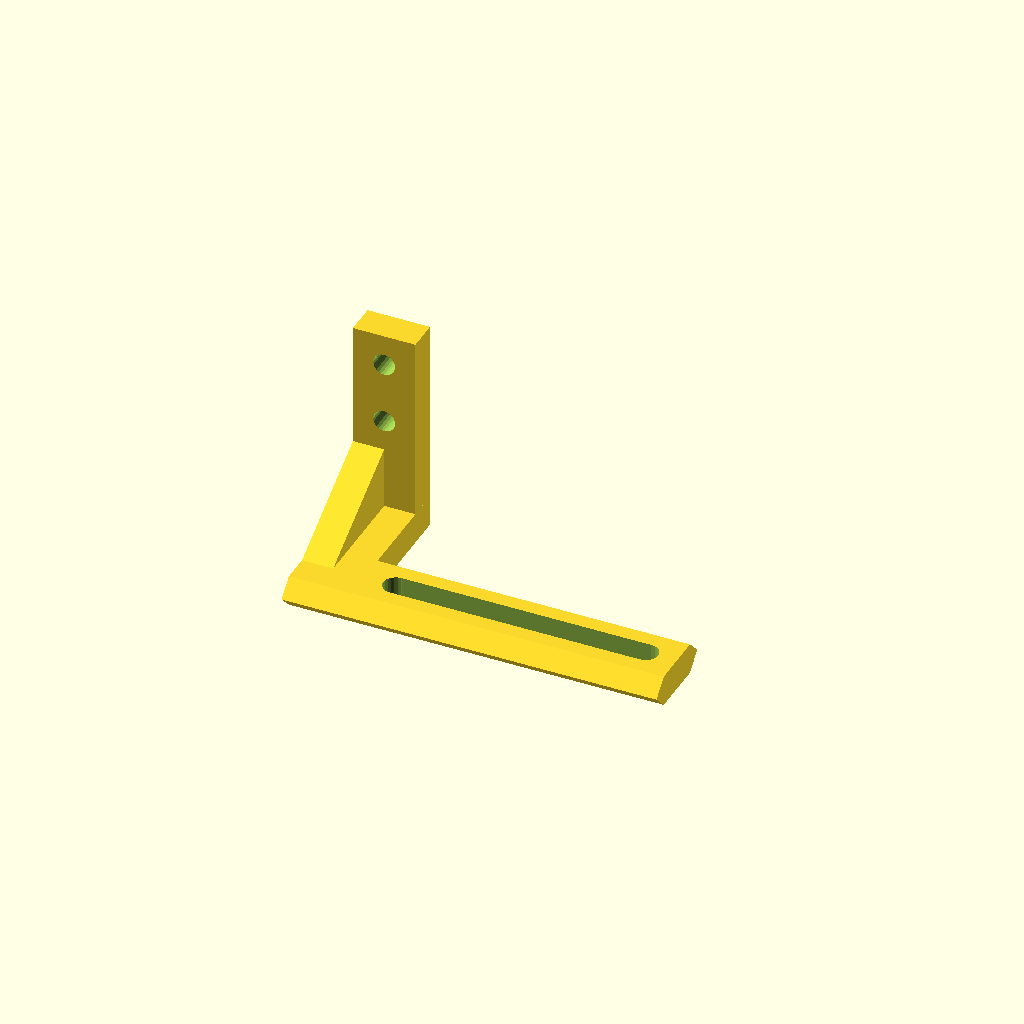
Cell 1: the model at its default parameters.
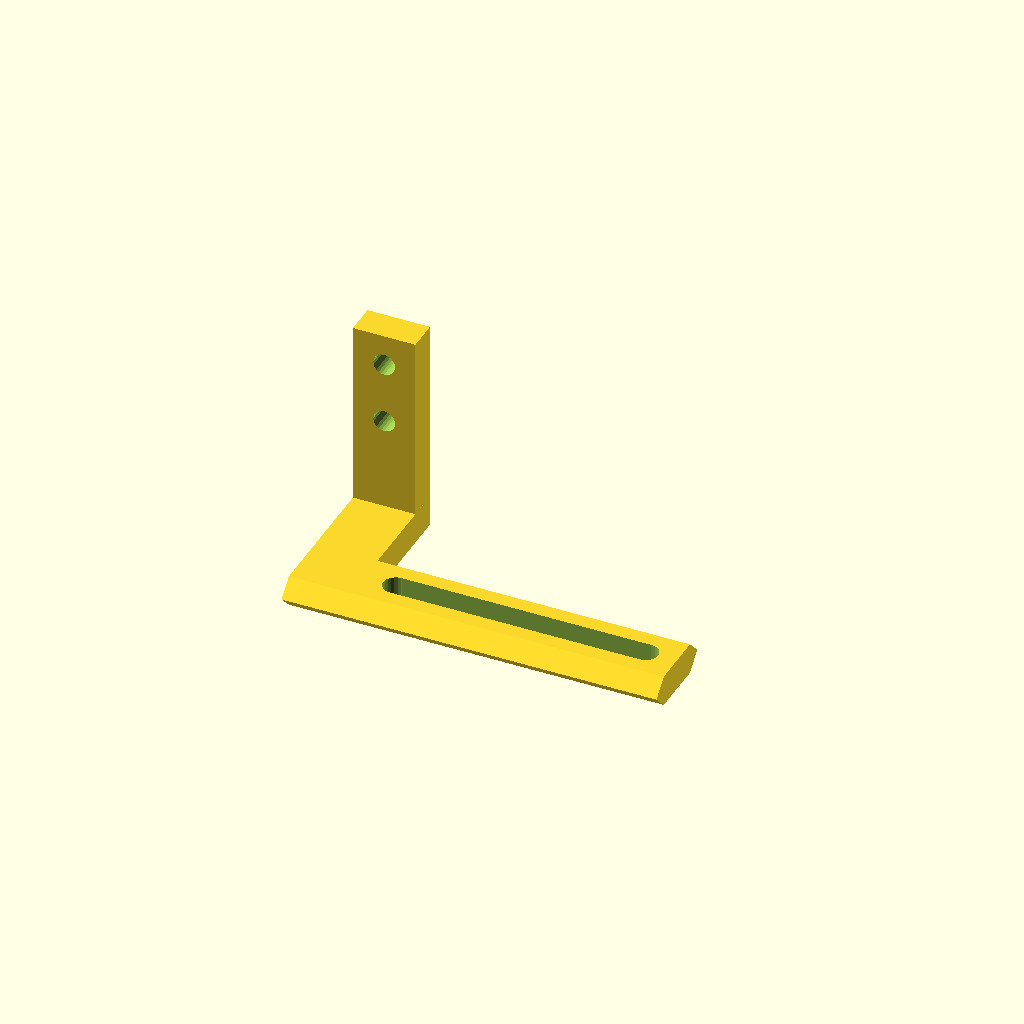
Cell 2: support1 = false (everything else at default).
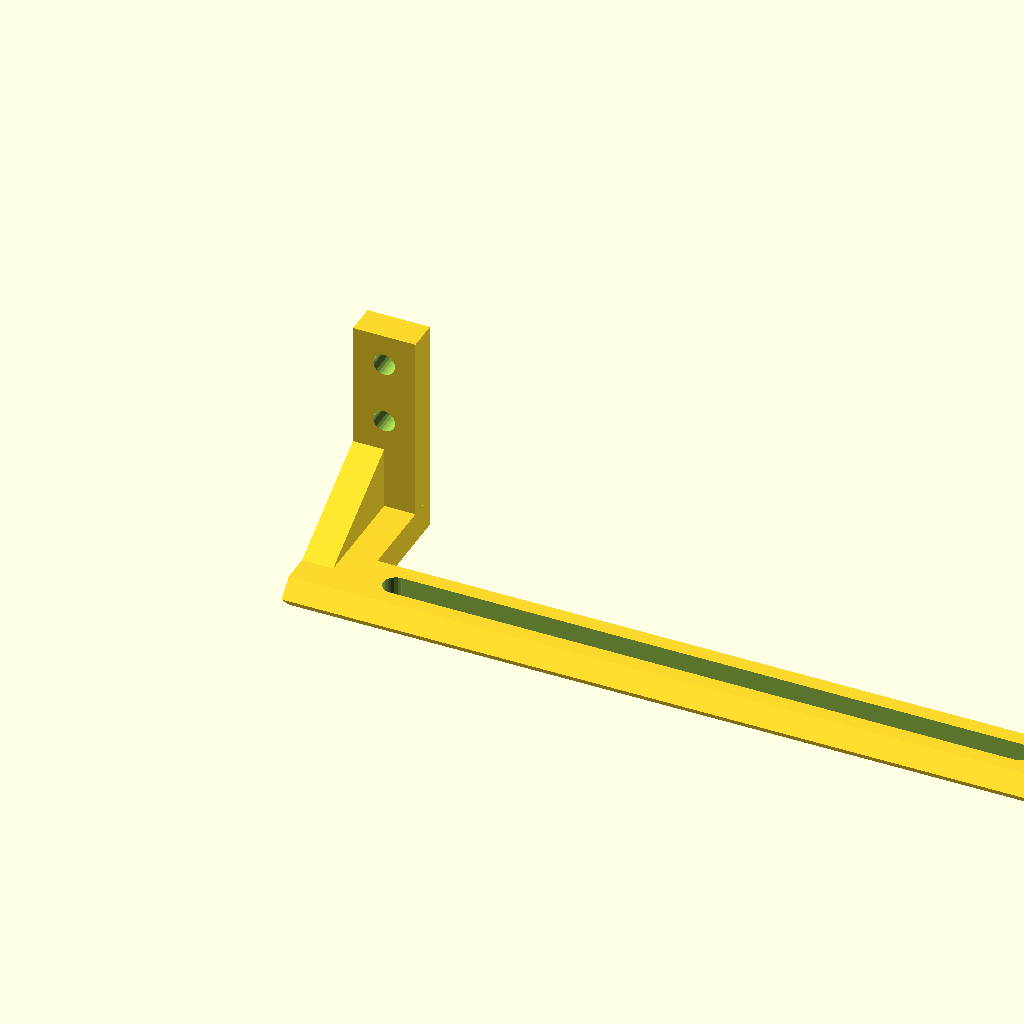
Cell 3: the same model with rail_len = 120.
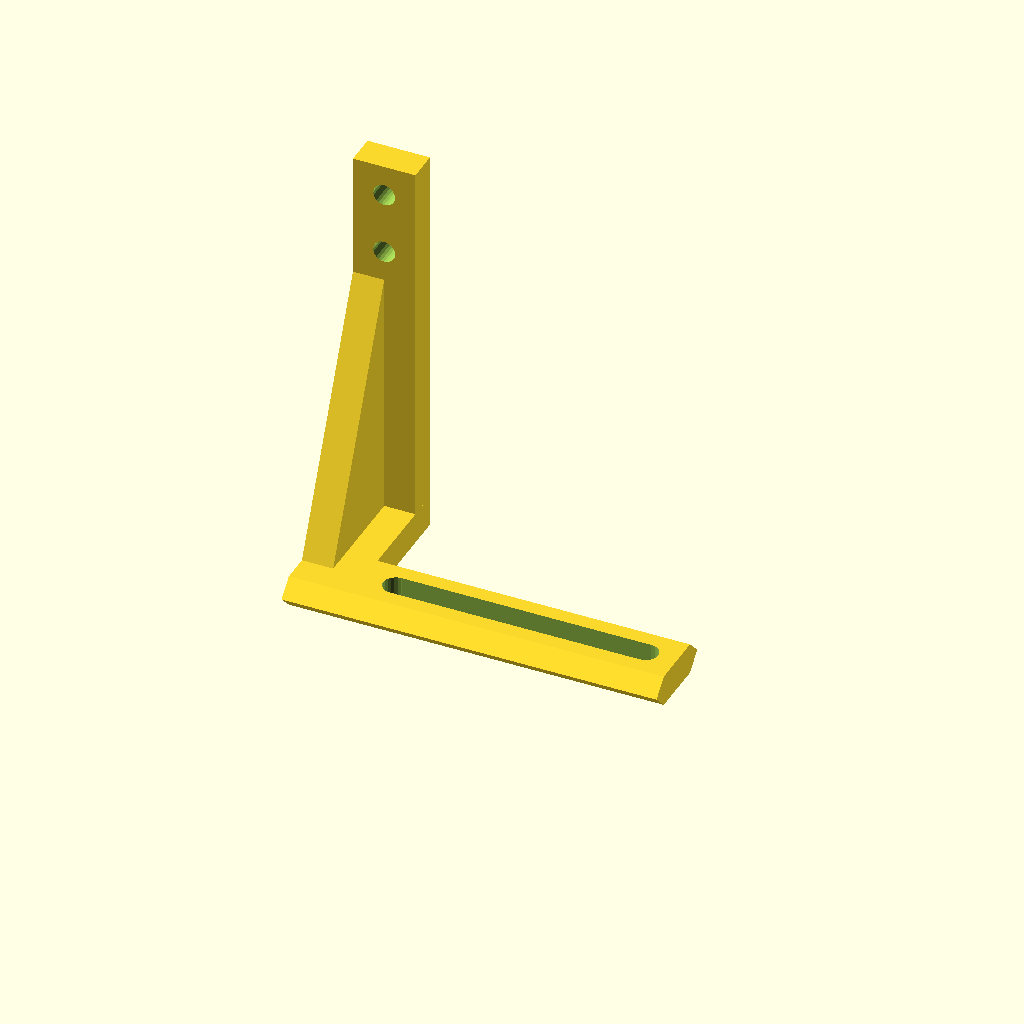
Cell 4: the same model with arm_len = 60.
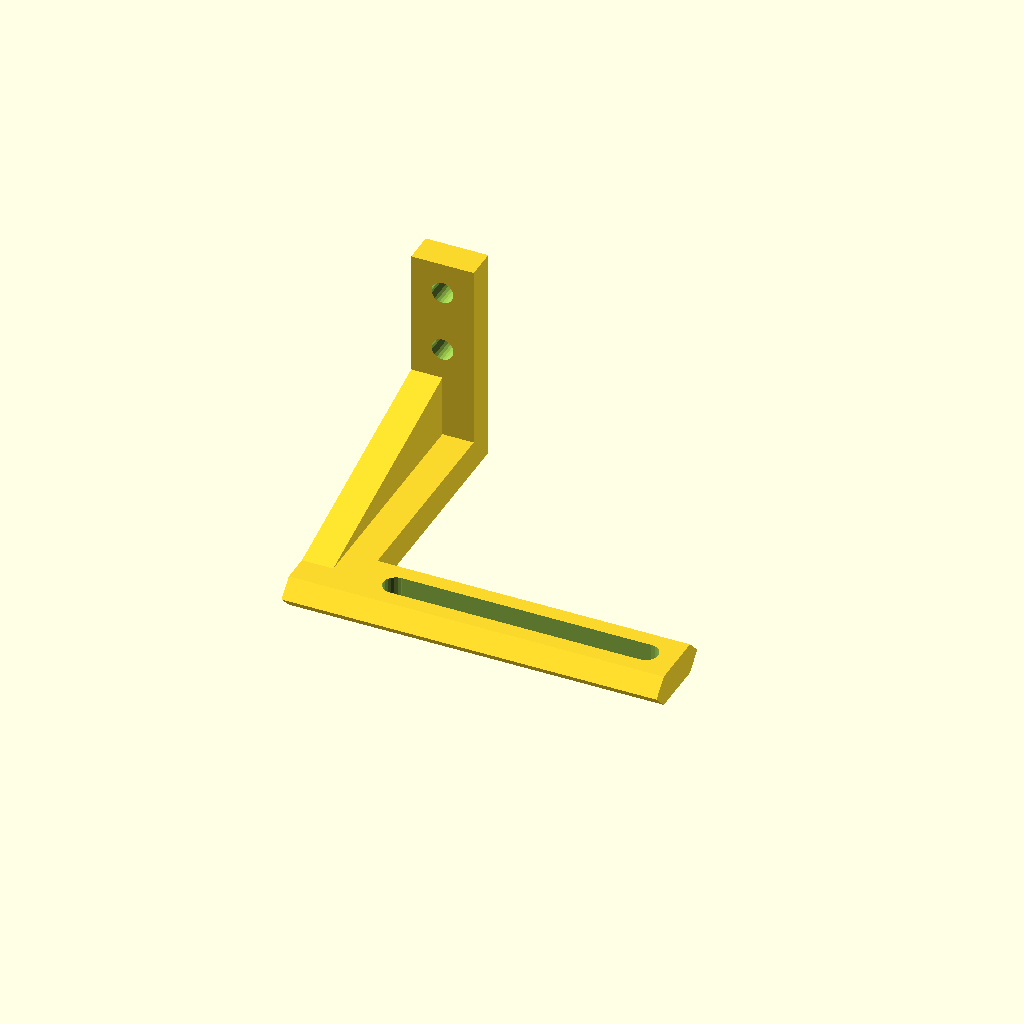
Cell 5: the same model with arm_elevation = -40.
One fixed orthographic camera (rotation 55°, 0°, 25°; colour scheme Cornfield) for every cell.
The OpenSCAD source (inputs/thingiverse/files/thing-375759/JPTs-Endstop-Rails-for-MendelMax/JPTs-Endstop-Arm.scad):
// (c) JPT 2014
// http://www.thingiverse.com/thing:375759

// length of rail (including arm_height)
rail_len = 60;

// length of arm from center of rail (i.e. plus/minus arm_width/2)
arm_len = 30;

// elevation of the arm from center of rail (may be negative)
arm_elevation = -20;

// Add a support between arm and rail?
support1 = true;
support2 = false;

// number of screw holes in the arm
arm_screwcount = 2;

// distance between screw holes
arm_screwdistance = 10;

// rail thickness
rail_width = 5;

// diameter of the opening for the screws
rail_screws = 4;

// rail height excluding the 45° part (so it's plus rail_width)
rail_height = 9;

// arm thickness
arm_width = 5;

arm_height = 10;

// diameter of screw holes 
arm_screws = 3.5;

// OpenScad option: how many parts should a full circle be rendered of?
$fn = 24;

s = arm_elevation > 0 ? arm_elevation + arm_width/2 : -arm_elevation + arm_width/2;
t = arm_elevation > 0 ? s/2 : -s/2;

// support
s1p0 = [arm_height/2,                          0, rail_width/2];
s1p1 = [arm_height/2, -arm_elevation-arm_width/2, rail_width/2];
s1p2 = [arm_height/2, -arm_elevation-arm_width/2, rail_width/2 + arm_len - arm_screwcount * arm_screwdistance];
s1p3 = [0  , -arm_elevation-arm_width/2, rail_width/2 + arm_len - arm_screwcount * arm_screwdistance];
s1p4 = [0  , -arm_elevation-arm_width/2, rail_width/2];
s1p5 = [0  ,                          0, rail_width/2];

s1t = [
	[2, 1, 0],
	[5, 3, 2, 0],
	[5, 4, 3],
	[0, 1, 4, 5],
	[1, 2, 3, 4]
];

if ((support1) && (abs (arm_elevation) > 4)) {

	if (arm_elevation < 0) {
		polyhedron(
			points = [s1p0, s1p1, s1p2, s1p3, s1p4, s1p5],
			triangles = s1t,
			convexity = 2
		);
	} else {
		polyhedron(
			points = [s1p5, s1p4, s1p3, s1p2, s1p1, s1p0],
			triangles = s1t,
			convexity = 2
		);
	}
}

sign = arm_elevation > 0?-1:1;
s2y=sign * rail_height/2;

s2p0 = [arm_height, -arm_elevation+arm_width/2*sign, +rail_width/2];
s2p1 = [arm_height, -arm_elevation+arm_width/2*sign, -rail_width/2];
s2p2 = [arm_height,   s2y, -rail_width/2];
s2p3 = [arm_height,   s2y, +rail_width/2];
s2p4 = [arm_height*2, s2y, +rail_width/2];
s2p5 = [arm_height*2, s2y, -rail_width/2];

s2t = [
	[0, 1, 2, 3],
	[4, 5, 1, 0],
	[5, 2, 1],
	[0, 3, 4],
	[5, 4, 3, 2]
];

if ((support2) && (abs (arm_elevation) > rail_width/2)) {
	if (arm_elevation < 0) {
		polyhedron(
//			points = [s2p0, s2p1, s2p2, s2p3, s2p4, s2p5],
			points = [s2p5, s2p4, s2p3, s2p2, s2p1, s2p0],
			triangles = s2t,
			convexity = 2
		);
	} else {
		polyhedron(
			points = [s2p0, s2p1, s2p2, s2p3, s2p4, s2p5],
//			points = [s2p5, s2p4, s2p3, s2p2, s2p1, s2p0],
			triangles = s2t,
			convexity = 2
		);
	}

}



// fix wrong placement. TODO fix all points below so this rotation is not necessary any more
rotate(a=[90,0,0]) {
	
	union() {

		translate(v=[
			arm_height/2, 
			arm_len/2 + rail_width/2, 
			arm_elevation]) {
		
		   difference() {
				// arm
				cube(size=[arm_height, arm_len, arm_width], center = true);
			
				// screw holes
				translate([0, arm_len/2 - arm_screwdistance/2,0]) 
				for (i = [0 : arm_screwcount-1] ) {
			   		translate([0, - i * arm_screwdistance, 0])
					cylinder(h = arm_width+2, r = arm_screws/2, center = true);
				}
			}
		}
		
		// arm elevation
		translate([arm_height/2, 0, t]) {
			cube(size = [arm_height, rail_width , s], center = true);
		}		
		
		// rail
		difference() {
			// rail
			polyhedron(
				points = [
					[0, -rail_width/2, -rail_height/2],
					[0,             0, -(rail_height + rail_width)/2],
					[0,  rail_width/2, -rail_height/2],
					[0,  rail_width/2,  rail_height/2],
					[0,             0, (rail_height + rail_width)/2],
					[0, -rail_width/2,  rail_height/2],
			
					[rail_len, -rail_width/2, -rail_height/2],
					[rail_len,             0, -(rail_height + rail_width)/2],
					[rail_len,  rail_width/2, -rail_height/2],
					[rail_len,  rail_width/2,  rail_height/2],
					[rail_len,             0,  (rail_height + rail_width)/2],
					[rail_len, -rail_width/2,  rail_height/2]
			
				],
				triangles = [
					[0, 1, 2, 3, 4, 5],
					[6, 7, 1, 0],
					[7, 8, 2, 1],
					[8, 9, 3, 2],
					[9,10, 4, 3],
					[10,11,5, 4],
					[11,6, 0, 5],
					[11, 10, 9, 8, 7, 6]
				], 
		
				convexity = 2
			);
		
			// rail opening
			union() {
				translate (v=[rail_len/2+5, 0, 0]) {
					cube(size = [rail_len-20,rail_width+2,rail_screws], center = true);
				}
				
				translate (v=[15, 0, 0]) {
					rotate(a=[90,0,0]) {
						cylinder(h = rail_width+2, r = rail_screws/2, center = true);
					}
				}
				
				translate (v=[rail_len-5, 0, 0]) {
					rotate(a=[90,0,0]) {
						cylinder(h = rail_width+2, r = rail_screws/2, center = true);
					}
				}
				
			}
		}
	}
};
Customizer parameters (derived from the source; name, type, default, range or options):
rail_len: number, default 60
arm_len: number, default 30
arm_elevation: number, default -20
support1: bool, default true
support2: bool, default false
arm_screwcount: number, default 2
arm_screwdistance: number, default 10
rail_width: number, default 5
rail_screws: number, default 4
rail_height: number, default 9
arm_width: number, default 5
arm_height: number, default 10
arm_screws: number, default 3.5
